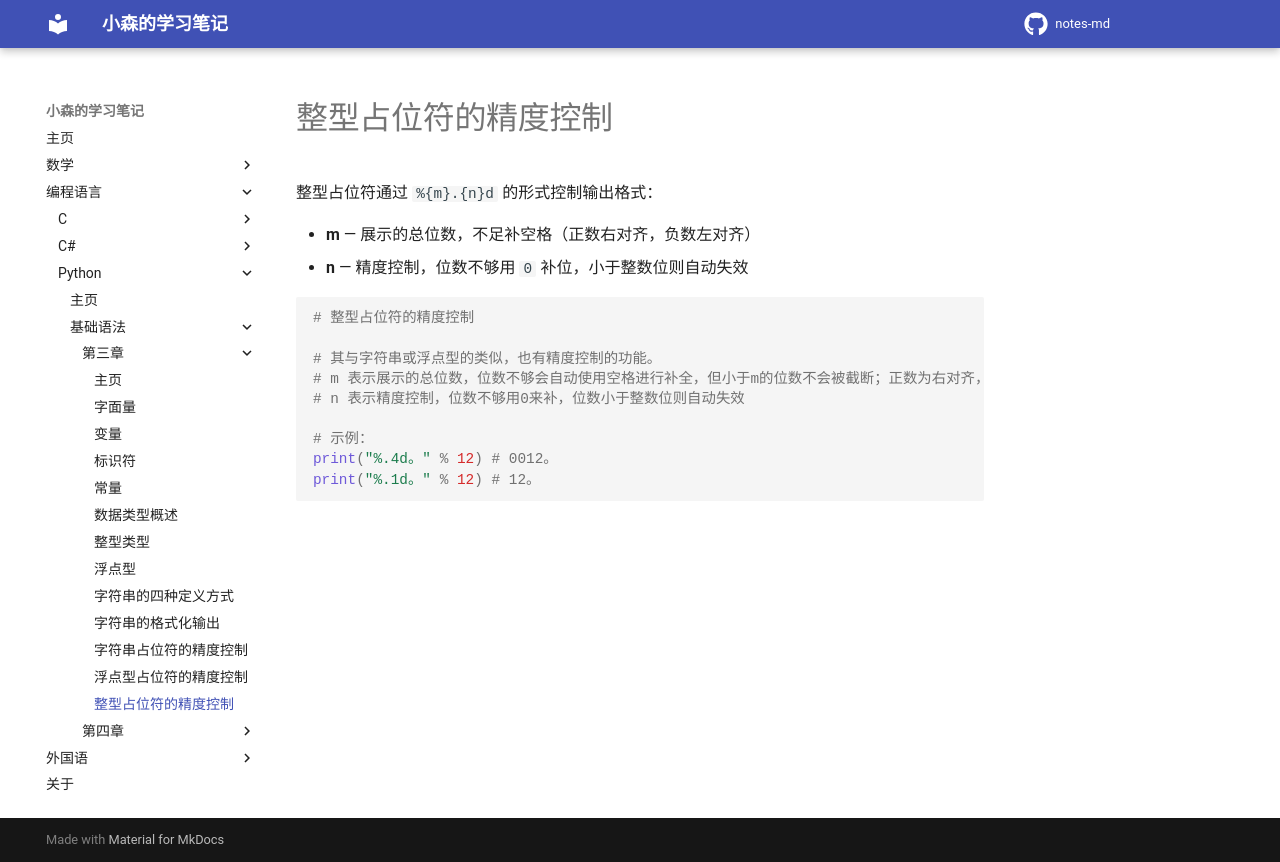

repository: komori-flag/notes-md · page: StudyNotes/Programme-Language/python/basic/第三章/14-整型占位符的精度控制/index.html · generator: mkdocs

# 整型占位符的精度控制

整型占位符通过 `%{m}.{n}d` 的形式控制输出格式：

- **m** — 展示的总位数，不足补空格（正数右对齐，负数左对齐）
- **n** — 精度控制，位数不够用 `0` 补位，小于整数位则自动失效

[//]: # (py)
```python
# 整型占位符的精度控制

# 其与字符串或浮点型的类似，也有精度控制的功能。
# m 表示展示的总位数，位数不够会自动使用空格进行补全，但小于m的位数不会被截断；正数为右对齐，负数为左对齐；
# n 表示精度控制，位数不够用0来补，位数小于整数位则自动失效

# 示例：
print("%.4d。" % 12) # 0012。
print("%.1d。" % 12) # 12。
```
